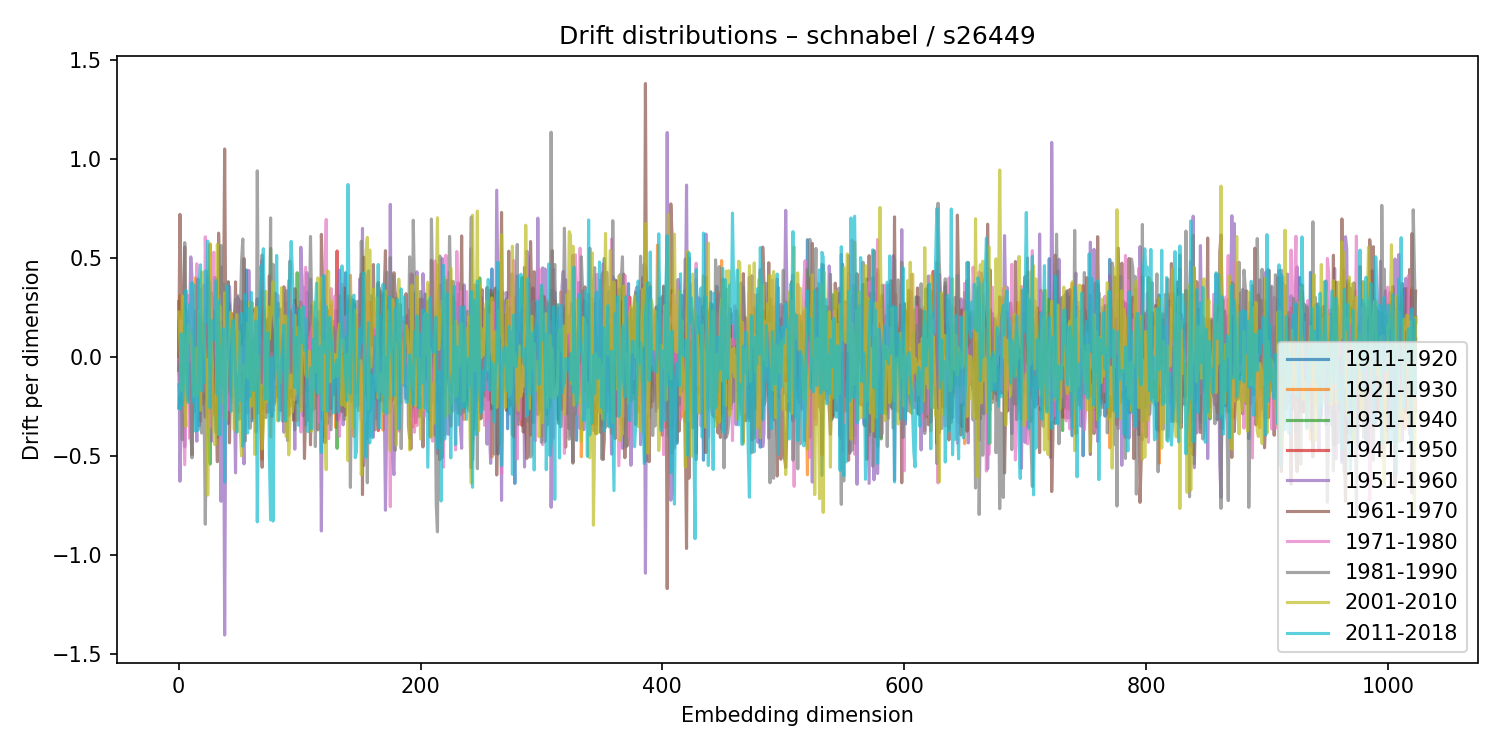

The table this chart was drawn from, first rows:
1911-1920, 1921-1930, 1931-1940, 1941-1950, 1951-1960, 1961-1970, 1971-1980, 1981-1990, 2001-2010, 2011-2018
0.2765, -0.05688, -0.259, -0.07017, 0.1789, 0.001503, -0.08514, -0.07079, 0.2243, -0.1427
-0.2307, 0.3073, -0.1104, 0.06216, -0.63, 0.7177, -0.1929, -0.037, 0.06874, -0.266
0.1386, 0.04334, -0.03303, -0.05193, -0.3046, 0.3764, 0.1822, -0.1521, -0.1713, 0.1152
-0.1048, 0.07801, 0.004369, -0.03891, 0.1221, 0.1771, 0.03758, -0.4204, 0.306, -0.2456
-0.2339, 0.06943, -0.1123, 0.08476, 0.07278, 0.02294, -0.2672, -0.01152, 0.2292, -0.1159
0.1493, 0.1769, -0.2248, 0.2681, -0.4556, 0.5534, -0.5461, 0.5752, -0.24, 0.1471
-0.03751, 0.1838, 0.02809, 0.01925, 0.01687, 0.02146, -0.07977, 0.09142, -0.354, 0.3342
0.1723, 0.02172, 0.03249, -0.1994, 0.09445, 0.224, 0.03494, -0.2189, 0.1012, -0.1548
0.09009, -0.2214, 0.1848, -0.01141, -0.2021, 0.005782, 0.3075, -0.1795, 0.161, -0.2323
-0.07842, 0.1348, 0.07333, -0.06787, 0.1909, -0.04708, -0.4126, -0.03833, 0.07477, 0.2642
-0.1078, 0.02214, -0.06895, 0.004469, 0.5034, -0.3833, -0.1397, -0.08025, 0.1167, 0.2122
0.03384, -0.06076, 0.051, -0.0261, 0.3969, -0.4963, 0.3167, -0.512, 0.04195, 0.3733
0.05395, -0.1304, 0.1394, -0.1651, 0.1343, 0.09674, 0.1306, -0.153, -0.1448, -0.229
0.03307, 0.1299, -0.1032, 0.008407, 0.04864, 0.1956, 0.05186, -0.276, -0.201, 0.3588
-0.1872, 0.398, -0.03558, 0.0001548, -0.2536, 0.232, -0.1552, 0.1783, 0.04229, -0.3776
0.02529, -0.1345, 0.06649, 0.1073, -0.428, 0.1422, 0.4684, 0.03117, -0.02873, -0.2354
0.2072, 0.02209, 2.728708709279215e-05, 0.02542, -0.02693, -0.04089, -0.02892, 0.3914, -0.1929, -0.3726
-0.3507, 0.07503, 0.06205, -0.09919, -0.1975, 0.1667, 0.1245, -0.2737, 0.234, 0.3715
0.0422, 0.02535, -0.2106, 0.03998, 0.2063, -0.3271, 0.03173, 0.3386, -0.2716, 0.4634
-0.09216, -0.05184, 0.07673, 0.009114, 0.01567, -0.09102, 0.04035, -0.3865, 0.4273, -0.1725
0.06677, -0.2407, 0.05348, 0.0487, -0.05681, -0.1248, -0.1809, 0.1723, 0.1399, -0.005166
0.07321, -0.01123, -0.09273, 0.1297, 0.3612, -0.2034, -0.07265, -0.2498, 0.09756, -0.1318
-0.2173, 0.1981, -0.2152, -0.0531, 0.1287, -0.3058, 0.6045, -0.8469, -0.01746, 0.4326
0.2521, -0.101, -0.06812, -0.01355, 0.005108, -0.1807, 0.3363, -0.2747, -0.01468, 0.1737
0.09448, -0.1556, 0.02009, -0.04867, -0.03172, 0.3944, -0.3118, 0.43, -0.6996, 0.5828
-0.2387, 0.2831, -0.3866, 0.1788, 0.289, -0.289, 0.116, -0.03121, -0.3151, 0.3013
-0.1014, 0.5691, -0.5435, 0.07741, 0.3736, -0.1272, -0.356, -0.07595, 0.564, -0.2587
-0.1395, 0.1005, -0.1651, 0.1604, -0.4282, 0.3235, -0.1159, -0.08161, 0.07212, 0.1834
0.1285, -0.1746, -0.02709, -0.08917, -0.2619, 0.2846, 0.2101, -0.06658, -0.05103, 0.1521
0.195, -0.02881, 0.15, -0.009728, -0.2069, -0.2323, 0.5266, -0.03011, -0.3714, 0.08408
-0.2264, -0.0312, -0.03094, -0.1794, 0.4, -0.2956, 0.08881, 0.2304, -0.4454, 0.1421
-0.3842, 0.3855, -0.01138, 0.06163, 0.06921, -0.2503, 0.002921, 0.1379, -0.2788, 0.3833
0.05984, -0.3012, 0.1922, -0.09401, 0.01929, -0.5312, 0.2845, -0.1556, 0.5671, -0.1906
-0.1328, 0.09561, -0.1299, 0.07154, -0.4062, 0.6231, -0.06374, -0.1438, -0.3947, 0.2841
0.17, -0.0598, 0.1038, -0.1087, -0.1798, 0.3237, -0.1635, -0.06055, 0.2553, -0.3966
0.09034, -0.1015, 0.1341, -0.04607, -0.7314, 0.4522, 0.05326, 0.5609, -0.1318, -0.07885
0.1746, 0.03265, -0.1622, 0.1065, -0.2096, 0.2471, -0.2097, -0.009365, 0.09062, 0.04563
0.06985, -0.1646, -0.03223, -0.09487, 0.103, 0.1579, -0.3069, 0.3661, -0.2322, 0.1396
0.1362, -0.06406, 0.1106, 0.09239, -1.406, 1.048, 0.1792, 0.185, 0.3223, -0.6342
0.1138, 0.0506, -0.1761, 0.07736, -0.1305, 0.06296, 0.09804, 0.1987, -0.3167, -0.0363
0.03377, 0.02535, -0.1351, -3.1328696447091575e-05, 0.1643, -0.1875, -0.1905, 0.183, -0.07104, 0.3566
-0.1609, 0.1402, 0.08181, -0.1564, -0.3376, 0.3755, -0.2662, 0.378, 0.02158, -0.003868
0.266, -0.1706, 0.01709, 0.0415, 0.3537, -0.4357, -0.1975, 0.08086, 0.1461, 0.03576
0.05071, 0.03151, 0.06671, -0.0789, 0.1633, -0.0903, -0.2461, -0.1489, 0.2238, -0.2765
0.02062, 0.0924, -0.2283, 0.2163, -0.01231, -0.05591, 0.001496, -0.2029, 0.1862, 0.1358
-0.1667, 0.1776, -0.1235, -0.02064, 0.01211, 0.1053, -0.2741, 0.1262, -0.07197, 0.1829
-0.01207, -0.08657, 0.1602, -0.006725, -0.1637, 0.01752, 0.1399, 0.2193, -0.3688, 0.09703
0.1453, -0.08506, 0.1395, -0.07523, -0.5876, 0.377, -0.06552, 0.2884, 0.1271, -0.1119
0.08958, -0.09899, 0.045, -0.0252, -0.0696, -0.07111, 0.3038, -0.267, 0.2116, -0.3823
0.2963, -0.07042, -0.2648, 0.2583, 0.1705, -0.2803, 0.1481, 0.3073, -0.3774, -0.09526
-0.3162, 0.1538, 0.05416, -0.03095, -0.281, 0.218, -0.2368, 0.2562, 0.1243, -0.2251
-0.06067, 0.00733, 0.1349, -0.2351, 0.2802, 0.01498, -0.03091, 0.23, -0.3813, 0.2167
0.1582, -0.1932, -0.006131, 0.08864, -0.1035, 0.009471, 0.04723, 0.4809, -0.5017, 0.2159
0.1038, 0.02455, -0.04175, 0.08372, -0.2673, 0.012, -0.06783, 0.5937, -0.2079, -0.4532
-0.1048, -0.0568, 0.28, -0.1604, -0.5425, 0.4948, 0.04315, 0.23, -0.04331, -0.1394
-0.142, -0.0276, 0.04863, -0.06591, 0.1901, 0.08327, 0.08449, -0.4271, -0.1041, 0.313
0.4372, -0.09857, 0.00899, 0.1396, 0.1328, -0.2067, 0.08363, -0.214, -0.02682, 0.0911
-0.2204, 0.1071, -0.02923, 0.08742, 0.1121, -0.1353, -0.2858, 0.1297, 0.1692, -0.3863
-0.1338, 0.01505, -0.006247, -0.112, 0.4346, -0.2012, -0.03725, -0.1606, -0.1146, 0.2409
-0.1657, 0.05027, -0.1189, -0.04659, 0.179, -0.09037, 0.177, -0.3627, 0.2775, -0.2018
... 964 more rows
